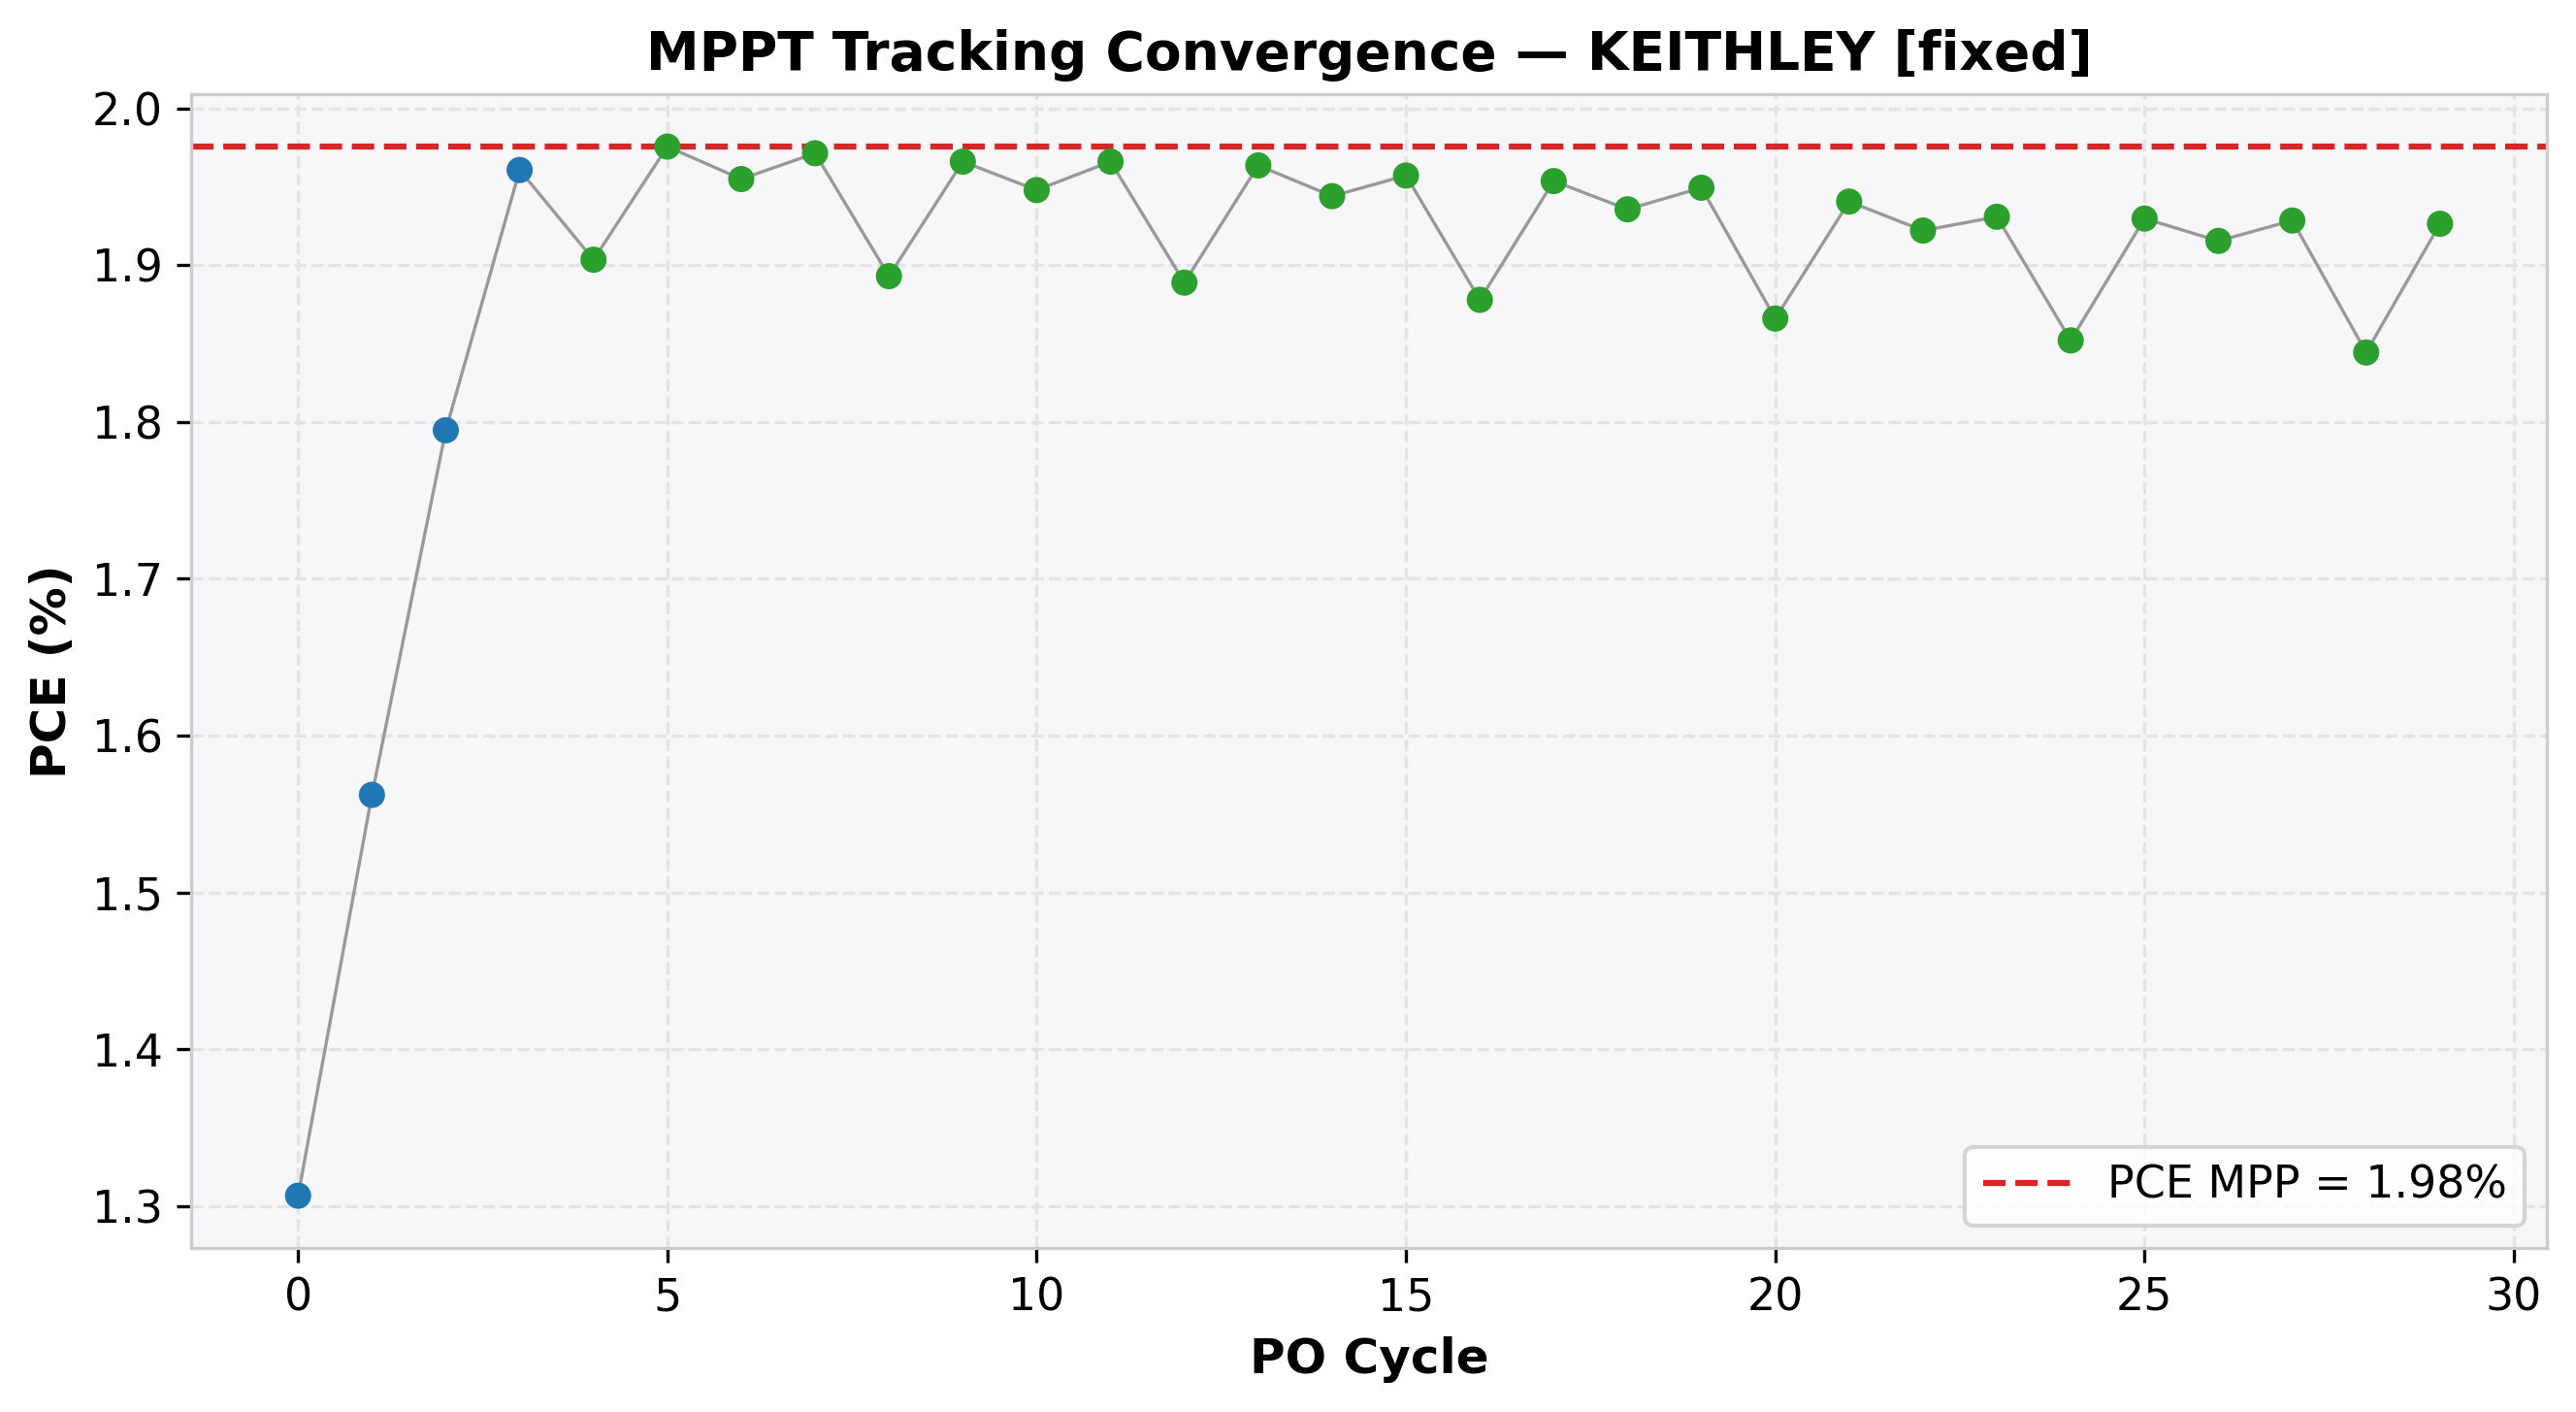

Source data for this figure (header and first rows):
cycle, time(s), voltage(V), j_current(mA/cm²), power(mW), power_density(mW/cm²), PCE(%), direction, step(V), mode
0, 2.039, 0.5, -2.613, 6.533, 1.307, 1.307, 1, 0.1, EXPLORE
1, 4.05, 0.6, -2.604, 7.811, 1.562, 1.562, 1, 0.1, EXPLORE
2, 6.059, 0.7, -2.564, 8.974, 1.795, 1.795, 1, 0.1, EXPLORE
3, 8.068, 0.8, -2.451, 9.803, 1.961, 1.961, 1, 0.1, EXPLORE
4, 10.08, 0.9, -2.115, 9.517, 1.903, 1.903, -1, 0.05, REFINE
5, 12.09, 0.85, -2.324, 9.878, 1.976, 1.976, -1, 0.05, REFINE
6, 14.09, 0.8, -2.444, 9.775, 1.955, 1.955, 1, 0.05, REFINE
7, 16.11, 0.85, -2.319, 9.857, 1.971, 1.971, 1, 0.05, REFINE
8, 18.11, 0.9, -2.103, 9.465, 1.893, 1.893, -1, 0.05, REFINE
9, 20.13, 0.85, -2.313, 9.83, 1.966, 1.966, -1, 0.05, REFINE
10, 22.14, 0.8, -2.435, 9.739, 1.948, 1.948, 1, 0.05, REFINE
11, 24.15, 0.85, -2.313, 9.83, 1.966, 1.966, 1, 0.05, REFINE
12, 26.16, 0.9, -2.099, 9.444, 1.889, 1.889, -1, 0.05, REFINE
13, 28.16, 0.85, -2.31, 9.818, 1.964, 1.964, -1, 0.05, REFINE
14, 30.17, 0.8, -2.43, 9.72, 1.944, 1.944, 1, 0.05, REFINE
15, 32.22, 0.85, -2.303, 9.786, 1.957, 1.957, 1, 0.05, REFINE
16, 34.23, 0.9, -2.087, 9.389, 1.878, 1.878, -1, 0.05, REFINE
17, 36.23, 0.85, -2.298, 9.768, 1.954, 1.954, -1, 0.05, REFINE
18, 38.24, 0.8, -2.42, 9.678, 1.936, 1.936, 1, 0.05, REFINE
19, 40.29, 0.85, -2.293, 9.747, 1.949, 1.949, 1, 0.05, REFINE
20, 42.3, 0.9, -2.073, 9.33, 1.866, 1.866, -1, 0.05, REFINE
21, 44.31, 0.85, -2.283, 9.703, 1.941, 1.941, -1, 0.05, REFINE
22, 46.36, 0.8, -2.403, 9.61, 1.922, 1.922, 1, 0.05, REFINE
23, 48.38, 0.85, -2.272, 9.654, 1.931, 1.931, 1, 0.05, REFINE
24, 50.39, 0.9, -2.058, 9.26, 1.852, 1.852, -1, 0.05, REFINE
25, 52.4, 0.85, -2.27, 9.649, 1.93, 1.93, -1, 0.05, REFINE
26, 54.41, 0.8, -2.394, 9.577, 1.915, 1.915, 1, 0.05, REFINE
27, 56.42, 0.85, -2.269, 9.642, 1.928, 1.928, 1, 0.05, REFINE
28, 58.42, 0.9, -2.049, 9.222, 1.844, 1.844, -1, 0.05, REFINE
29, 60.43, 0.85, -2.266, 9.632, 1.926, 1.926, -1, 0.05, REFINE
